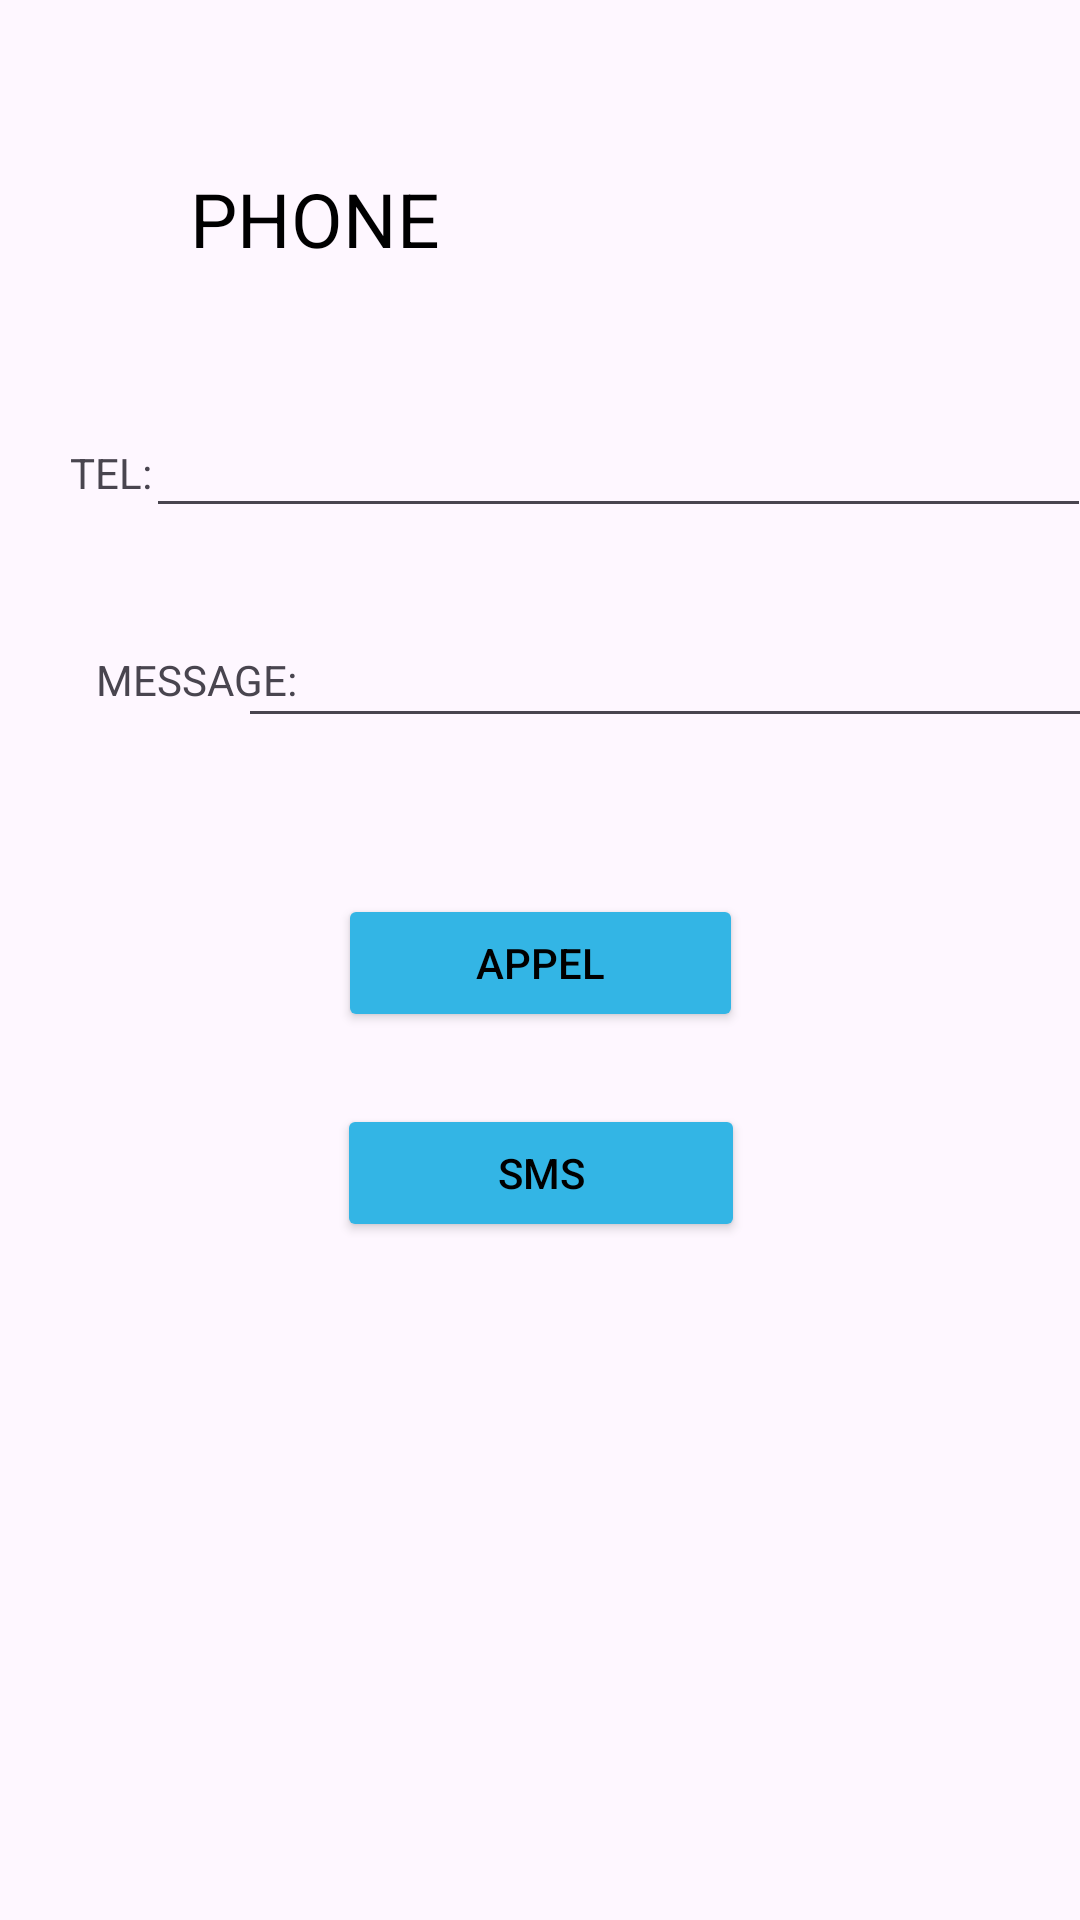

Android layout source for this screen:
<!-- AndroidManifest.xml: application theme Theme.TpSigeris -->
<!-- res/layout/activity_conversation.xml -->
<?xml version="1.0" encoding="utf-8"?>
<androidx.constraintlayout.widget.ConstraintLayout xmlns:android="http://schemas.android.com/apk/res/android"
    xmlns:app="http://schemas.android.com/apk/res-auto"
    xmlns:tools="http://schemas.android.com/tools"
    android:id="@+id/main"
    android:layout_width="match_parent"
    android:layout_height="match_parent"
    tools:context=".Conversation">

    <TextView
        android:id="@+id/textView29"
        android:layout_width="wrap_content"
        android:layout_height="wrap_content"
        android:layout_marginTop="148dp"
        android:text="TEL:"
        app:layout_constraintEnd_toEndOf="parent"
        app:layout_constraintHorizontal_bias="0.07"
        app:layout_constraintStart_toStartOf="parent"
        app:layout_constraintTop_toTopOf="parent" />

    <EditText
        android:id="@+id/txt_tel"
        android:layout_width="315dp"
        android:layout_height="48dp"
        android:layout_marginTop="128dp"
        android:ems="10"
        android:inputType="number"
        android:text=""
        app:layout_constraintEnd_toEndOf="parent"
        app:layout_constraintHorizontal_bias="0.404"
        app:layout_constraintStart_toEndOf="@+id/textView29"
        app:layout_constraintTop_toTopOf="parent" />

    <TextView
        android:id="@+id/textView30"
        android:layout_width="wrap_content"
        android:layout_height="wrap_content"
        android:layout_marginStart="32dp"
        android:text="MESSAGE:"
        app:layout_constraintBottom_toBottomOf="parent"
        app:layout_constraintStart_toStartOf="parent"
        app:layout_constraintTop_toBottomOf="@+id/textView29"
        app:layout_constraintVertical_bias="0.11" />

    <EditText
        android:id="@+id/txt_sms"
        android:layout_width="287dp"
        android:layout_height="46dp"
        android:layout_marginTop="24dp"
        android:ems="10"
        android:inputType="text"
        android:text=""
        app:layout_constraintEnd_toEndOf="parent"
        app:layout_constraintHorizontal_bias="0.76"
        app:layout_constraintStart_toEndOf="@+id/textView30"
        app:layout_constraintTop_toBottomOf="@+id/txt_tel" />

    <TextView
        android:id="@+id/textView31"
        android:layout_width="243dp"
        android:layout_height="40dp"
        android:layout_marginTop="56dp"
        android:text="PHONE"
        android:textSize="25dp"
        android:textColor="@color/black"
        app:layout_constraintEnd_toEndOf="parent"
        app:layout_constraintHorizontal_bias="0.541"
        app:layout_constraintStart_toStartOf="parent"
        app:layout_constraintTop_toTopOf="parent" />

    <Button
        android:id="@+id/btn_call"
        android:layout_width="135dp"
        android:layout_height="46dp"
        android:layout_marginTop="52dp"
        android:backgroundTint="@android:color/holo_blue_light"
        android:text="Appel"
        android:textColor="@color/black"
        app:layout_constraintEnd_toEndOf="parent"
        app:layout_constraintStart_toStartOf="parent"
        app:layout_constraintTop_toBottomOf="@+id/txt_sms" />

    <Button
        android:id="@+id/btn_sms"
        android:layout_width="136dp"
        android:layout_height="46dp"
        android:layout_marginTop="24dp"
        android:backgroundTint="@android:color/holo_blue_light"
        android:text="SMS"
        android:textColor="@color/black"
        app:layout_constraintEnd_toEndOf="parent"
        app:layout_constraintHorizontal_bias="0.501"
        app:layout_constraintStart_toStartOf="parent"
        app:layout_constraintTop_toBottomOf="@+id/btn_call" />

</androidx.constraintlayout.widget.ConstraintLayout>
<!-- resources referenced by this layout -->
<resources>
  <style name="Theme.TpSigeris" parent="Base.Theme.TpSigeris" />
  <style name="Base.Theme.TpSigeris" parent="Theme.Material3.DayNight.NoActionBar">
          
          
      </style>
  <!-- not gathered from this repository: default colours our renderer supplied (Android Studio template values) -->
  <color name="black">#FF000000</color>
</resources>
